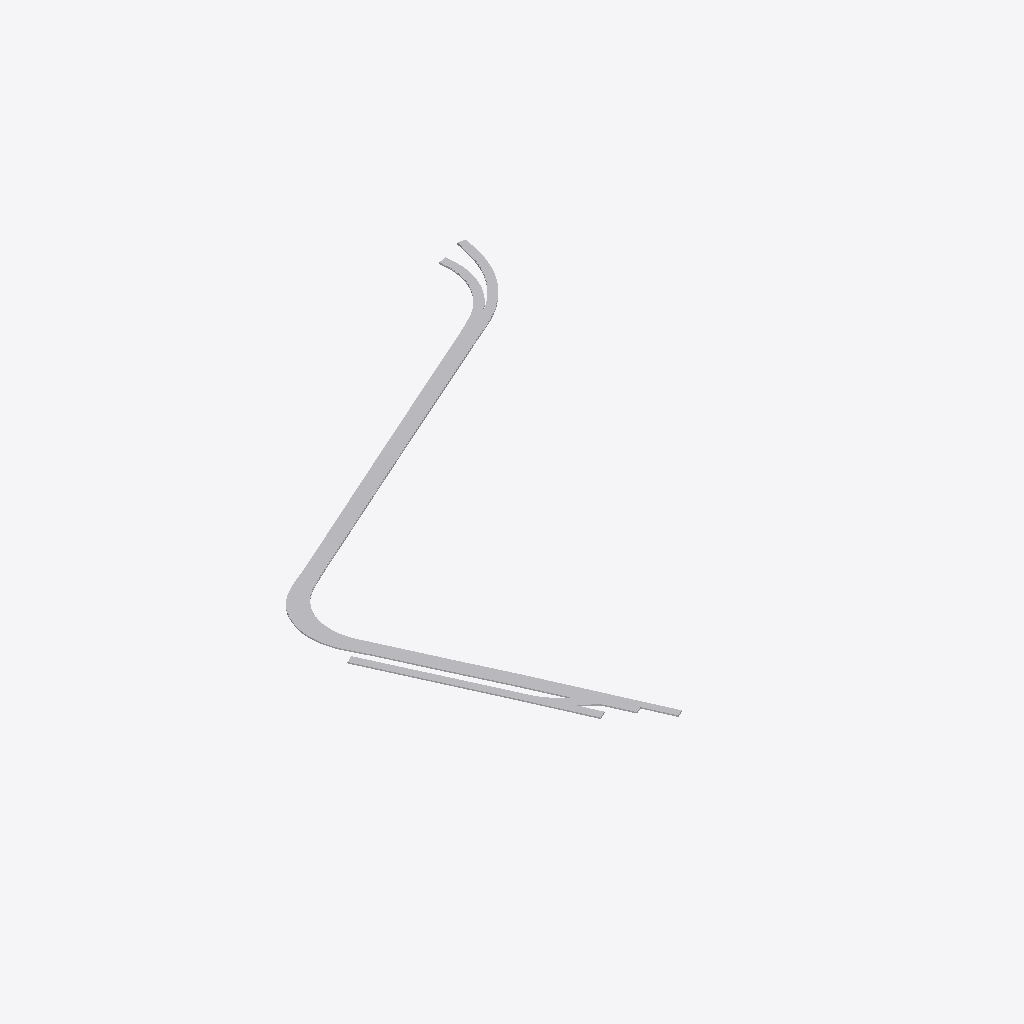
Isometric view of an IFC building model (IFC-SPF (STEP), schema IFC4X3, length unit metre), seen from the south-west, elements coloured by IFC class (only those large enough to see are counted): 92 other elements (light grey).
Extent 198.5 m × 242.8 m × 1.5 m (x, y, z). Elements (489): 389 IfcBuiltElement, 50 IfcRail, 50 IfcTrackElement.

HEADER;
FILE_DESCRIPTION(('ViewDefinition [Ifc4X3NotAssigned]'),'2;1');
FILE_NAME('C:\\Users\\j.alves-correa\\OneDrive - EGIS Group\\Documents\\Professionnel\\IFC4','2023-06-02T17:23:05',('Joao Guilherme Alves Correa'),('Egis'),'GeometryGymIFCcore v0.2.13.0 by Geometry Gym Pty','Civil 3D 2023 IfcInfra Plugin v13.5.35.0','None');
FILE_SCHEMA(('IFC4X3'));
ENDSEC;
DATA;
#21=IFCPROJECT('3cyAkba2v5a9pVuthidcpX',#13,'BC003: Test plan 1','This file was produced for aIFC4Rail project.',$,$,$,(#25),#22);
#11456=IFCBUILTELEMENT('3bM0Zzl4PACPQt6pONOJsf',#13,'PC_AD--27--Béton Désactivé',$,$,#11455,#11454,'5601');
#11408=IFCBUILTELEMENT('3DTuPYL4P9AwwnLZbqWKTD',#13,'PC_AD--25--Béton Désactivé',$,$,#11407,#11406,'55F5');
#11432=IFCBUILTELEMENT('3lQZySIU50ExIkFTZbJlhp',#13,'PC_AD--26--Béton Désactivé',$,$,#11431,#11430,'55FB');
#10152=IFCBUILTELEMENT('3gkGQ6Pqr0TAThCFQiMLqd',#13,'PC_AD--27--Béton Désactivé',$,$,#10151,#10150,'54BD');
#10104=IFCBUILTELEMENT('3or4Jrc4r8Ow9U_a3IXq_P',#13,'PC_AD--25--Béton Désactivé',$,$,#10103,#10102,'54B1');
#10128=IFCBUILTELEMENT('31NoNqiozCOQdxwJMMRSGf',#13,'PC_AD--26--Béton Désactivé',$,$,#10127,#10126,'54B7');
#11336=IFCBUILTELEMENT('2M3umXzqn3MBOg$1KlgpLr',#13,'PC_AD--21--Béton Désactivé',$,$,#11335,#11334,'55E3');
#11360=IFCBUILTELEMENT('0it4wzBWj1ax2ZTiYelwuU',#13,'PC_AD--23--Béton Désactivé',$,$,#11359,#11358,'55E9');
#7298=IFCBUILTELEMENT('2h7ErHHVfF8vyHd3RZ78jI',#13,'Plateforme_Voie_Simple_v2--24--Béton Désactivé',$,$,#7297,#7296,'2F74');
#10056=IFCBUILTELEMENT('0goLea3hnAKgikaUikvtGt',#13,'PC_AD--23--Béton Désactivé',$,$,#10055,#10054,'54A5');
#10008=IFCBUILTELEMENT('1_SA36PWn5LfZ58f4HciVQ',#13,'PC_AD--21--Béton Désactivé',$,$,#10007,#10006,'5499');
#11984=IFCBUILTELEMENT('3jgNCg64j80PR4SxtaW$d8',#13,'Structure_latérale_supplémentaire_v2_MURET_G--0--Muret',$,$,#11983,#11982,'5685');
#2568=IFCBUILTELEMENT('0I2eMlXFr41Q79xscCe0l2',#13,'Plateforme_Voie_Simple_v2--24--Béton Désactivé',$,$,#2567,#2566,'D4');
#7226=IFCBUILTELEMENT('3m7ATYMgf7UwqGGyg$RGiT',#13,'Plateforme_Voie_Simple_v2--21--Béton Désactivé',$,$,#7225,#7224,'2F62');
#7274=IFCBUILTELEMENT('2DNXXkTdz5_gYtFd9sUL5C',#13,'Plateforme_Voie_Simple_v2--23--Béton Désactivé',$,$,#7273,#7272,'2F6E');
#10032=IFCBUILTELEMENT('1jpqM6YR5288_tgnbCwFx6',#13,'PC_AD--22--SL_Béton Désactivé',$,$,#10031,#10030,'549F');
#3864=IFCBUILTELEMENT('23_gmes8D1lvdH$xyK4tXz',#13,'Plateforme_Voie_Simple_v2--24--Béton Désactivé',$,$,#3863,#3862,'26C4');
#13139=IFCBUILTELEMENT('2mSvvgQSz2RgiA5RyuMjlM',#13,'PC_AD--27--Béton Désactivé',$,$,#13138,#13137,'57A5');
#7250=IFCBUILTELEMENT('0AIrXyl9b36hxD9IhVtaSn',#13,'Plateforme_Voie_Simple_v2--22--SL_Béton Désactivé',$,$,#7249,#7248,'2F68');
#2544=IFCBUILTELEMENT('0pqmTxPDbDUvqtQSUg5srV',#13,'Plateforme_Voie_Simple_v2--23--Béton Désactivé',$,$,#2543,#2542,'D3');
#13091=IFCBUILTELEMENT('34covVPkv2ju181_Cd1Uni',#13,'PC_AD--25--Béton Désactivé',$,$,#13090,#13089,'5799');
#2520=IFCBUILTELEMENT('0Dw5$EuJ19TPxqCmZlxcL8',#13,'Plateforme_Voie_Simple_v2--21--Béton Désactivé',$,$,#2519,#2518,'D2');
#13115=IFCBUILTELEMENT('2yJHzzN_TAv8s90Low7PCS',#13,'PC_AD--26--Béton Désactivé',$,$,#13114,#13113,'579F');
#9816=IFCBUILTELEMENT('1HwveDL5HByfuIYrGade$K',#13,'PC_AD--13--SL_Béton de calage',$,$,#9815,#9814,'5469');
#3840=IFCBUILTELEMENT('1oM1P7HLnDsBW2aRnqaF$1',#13,'Plateforme_Voie_Simple_v2--23--Béton Désactivé',$,$,#3839,#3838,'26BE');
#1842=IFCBUILTELEMENT('37XOTtFOD1O8zxr0AEtPAd',#13,'Plateforme_Voie_Simple_v2--24--Béton Désactivé',$,$,#1841,#1840,'8F');
#9984=IFCBUILTELEMENT('3vK46$tkTEVxuEtLSJEpcY',#13,'PC_AD--20--SL_Béton Désactivé',$,$,#9983,#9982,'5493');
#3816=IFCBUILTELEMENT('3sBbqv9Tz4ye9Czq9gXYgM',#13,'Plateforme_Voie_Simple_v2--21--Béton Désactivé',$,$,#3815,#3814,'26B8');
#9864=IFCBUILTELEMENT('0miv61I6b22g$9V8OyEIOb',#13,'PC_AD--15--SL_Béton de fondation',$,$,#9863,#9862,'5475');
#3261=IFCBUILTELEMENT('29lk0bXlTElRV$etiX78ZB',#13,'Plateforme_Voie_Simple_v2--24--Béton Désactivé',$,$,#3260,#3259,'262E');
#12300=IFCBUILTELEMENT('3PW44MGrTFiBBrlsEXBM_P',#13,'PC_AD--27--Béton Désactivé',$,$,#12299,#12298,'56D3');
#7203=IFCBUILTELEMENT('3gVpRC4ev8Lxf8c2LiNynt',#13,'Plateforme_Voie_Simple_v2--20--SL_Béton Désactivé',$,$,#7202,#7201,'2F5C');
#1813=IFCBUILTELEMENT('3qqN0msNHFZ9INUTTO1f6a',#13,'Plateforme_Voie_Simple_v2--23--Béton Désactivé',$,$,#1812,#1811,'8D');
#12252=IFCBUILTELEMENT('1BGHRfNoHDAgX354dEXRBg',#13,'PC_AD--25--Béton Désactivé',$,$,#12251,#12250,'56C7');
#5695=IFCBUILTELEMENT('3ndNNn4v13_964ucyCW_vG',#13,'Plateforme_Voie_Simple_v2_ADV--24--Béton Désactivé',$,$,#5694,#5693,'2DE8');
#12276=IFCBUILTELEMENT('1eXPy5dyf4PvTcoQ9VZ9HI',#13,'PC_AD--26--Béton Désactivé',$,$,#12275,#12274,'56CD');
#13019=IFCBUILTELEMENT('2U3CnHpl9A_QP3Mmc7Mxty',#13,'PC_AD--21--Béton Désactivé',$,$,#13018,#13017,'5787');
#7850=IFCBUILTELEMENT('0GLIlmZZbB9eP8zTC6bKcn',#13,'Plateforme_Voie_Simple_v2--24--Béton Désactivé',$,$,#7849,#7848,'52A7');
#6962=IFCBUILTELEMENT('04RIH1NHfAwO8hoWtUbtmB',#13,'Plateforme_Voie_Simple_v2--10--SL_Béton de calage',$,$,#6961,#6960,'2F20');
#4512=IFCBUILTELEMENT('0hDlUjaDj0UOK0UDKv1LQl',#13,'Plateforme_Voie_Simple_v2_ADV--24--Béton Désactivé',$,$,#4511,#4510,'2CD4');
#7060=IFCBUILTELEMENT('0$_bdv6j13qeIv$ZE955AQ',#13,'Plateforme_Voie_Simple_v2--14--SL_Béton de fondation',$,$,#7059,#7058,'2F38');
#11384=IFCRAIL('2Iru4Ti7TAc9KzPpFrIXE6',#13,'PC_AD--24--Rail',$,$,#11383,#11382,'55EF',.RAIL.);
#11480=IFCRAIL('2Cz9wqUib4ovtSgpoFcXaj',#13,'PC_AD--28--Rail',$,$,#11479,#11478,'5607',.RAIL.);
#11648=IFCRAIL('2RuO$kdovCTAXrsLhK48Is',#13,'PC_AD--35--Rail',$,$,#11647,#11646,'5631',.RAIL.);
#13043=IFCBUILTELEMENT('0AXC_6bcb0SvKlqwcoOyzi',#13,'PC_AD--23--Béton Désactivé',$,$,#13042,#13041,'578D');
#1778=IFCBUILTELEMENT('2FbVjTj8X5fhE8gho0IPFR',#13,'Plateforme_Voie_Simple_v2--21--Béton Désactivé',$,$,#1777,#1776,'8B');
#11528=IFCRAIL('01_fklkX16e8nUtKtXYws7',#13,'PC_AD--30--Rail',$,$,#11527,#11526,'5613',.RAIL.);
#3237=IFCBUILTELEMENT('3AbysV2Yf46vyFnmFGXzII',#13,'Plateforme_Voie_Simple_v2--23--Béton Désactivé',$,$,#3236,#3235,'2628');
#5125=IFCBUILTELEMENT('0LN05tN8j1CfNaLrVoPGZs',#13,'Plateforme_Voie_Simple_v2_ADV--24--Béton Désactivé',$,$,#5124,#5123,'2D5E');
#3184=IFCBUILTELEMENT('0_gPoecuXCpOIOF_9CmAio',#13,'Plateforme_Voie_Simple_v2--21--Béton Désactivé',$,$,#3183,#3182,'261C');
#9336=IFCBUILTELEMENT('1c5UPjALL8ownZvkswGP1Z',#13,'PC_AD--26--Béton Désactivé',$,$,#9335,#9334,'53F1');
#8502=IFCBUILTELEMENT('0ehH_HMXf3Uf3NiltMemC7',#13,'PC_AD--25--Béton Désactivé',$,$,#8501,#8500,'5337');
#10344=IFCRAIL('0DcG5VnBrCofItxTTuHvYn',#13,'PC_AD--35--Rail',$,$,#10343,#10342,'54ED',.RAIL.);
#6270=IFCBUILTELEMENT('0KfMinl2PCNPU3ei_R__39',#13,'Plateforme_Voie_Simple_v2--24--Béton Désactivé',$,$,#6269,#6268,'2E72');
#2928=IFCBUILTELEMENT('1U9iPB9gLF2Qa8CtvwvEse',#13,'Structure_latérale_supplémentaire_v2_MURET_G--0--Muret',$,$,#2927,#2926,'EF');
#10176=IFCRAIL('2sUcVpQzj8f9EpFcaa3V2t',#13,'PC_AD--28--Rail',$,$,#10175,#10174,'54C3',.RAIL.);
#9360=IFCBUILTELEMENT('2dqDYnxUL7ZvZq_SawxSUQ',#13,'PC_AD--27--Béton Désactivé',$,$,#9359,#9358,'53F7');
#10224=IFCRAIL('2mqAiC3Jj1cxd30o96ZjGU',#13,'PC_AD--30--Rail',$,$,#10223,#10222,'54CF',.RAIL.);
#10080=IFCRAIL('07xRoOVt903Qnkr_vS5wY8',#13,'PC_AD--24--Rail',$,$,#10079,#10078,'54AB',.RAIL.);
#12180=IFCBUILTELEMENT('2t$qDfV9j8WgrcTF__QKib',#13,'PC_AD--21--Béton Désactivé',$,$,#12179,#12178,'56B5');
#4224=IFCBUILTELEMENT('3ppEsKQrn8mPQ7Mu5JYCU9',#13,'Structure_latérale_supplémentaire_v2_MURET_G--0--Muret',$,$,#4223,#4222,'271E');
#12008=IFCBUILTELEMENT('054TwL4QD178oP6qO3UcVn',#13,'Structure_latérale_supplémentaire_v2_MURET_D--0--Muret',$,$,#12007,#12006,'568B');
#5671=IFCBUILTELEMENT('1_Qhac$V16xB_Mm1SVDABx',#13,'Plateforme_Voie_Simple_v2_ADV--23--Béton Désactivé',$,$,#5670,#5669,'2DE2');
#7826=IFCBUILTELEMENT('0UcR8zmmj1Euw9pHEvr59T',#13,'Plateforme_Voie_Simple_v2--23--Béton Désactivé',$,$,#7825,#7824,'52A1');
#5024=IFCBUILTELEMENT('3vay6b$h1AlQMeh0qeWlDS',#13,'Plateforme_Voie_Simple_v2_ADV--20--SL_Béton Désactivé',$,$,#5023,#5022,'2D46');
#6702=IFCBUILTELEMENT('085nUih6b4vBNOsLUjU$LA',#13,'Plateforme_Voie_Simple_v2--21--Béton Désactivé',$,$,#6701,#6700,'2EDE');
#6750=IFCBUILTELEMENT('3TNlHyRXvC8vDV8yuZlWmT',#13,'Plateforme_Voie_Simple_v2--24--Béton Désactivé',$,$,#6749,#6748,'2EEA');
#12204=IFCBUILTELEMENT('38syV_sTHF2x4XxCH_oaw3',#13,'PC_AD--23--Béton Désactivé',$,$,#12203,#12202,'56BB');
#10804=IFCBUILTELEMENT('0yVnrGLjP9C86od262TNmb',#13,'PC_AD--27--Béton Désactivé',$,$,#10803,#10802,'555F');
#4483=IFCBUILTELEMENT('2gX4vd64DE1upIjPmpKdWG',#13,'Plateforme_Voie_Simple_v2_ADV--23--Béton Désactivé',$,$,#4482,#4481,'2CCE');
#5623=IFCBUILTELEMENT('3XHljDghD21AqWyoRJ9Pb$',#13,'Plateforme_Voie_Simple_v2_ADV--21--Béton Désactivé',$,$,#5622,#5621,'2DD6');
#4454=IFCBUILTELEMENT('3xLGlg2_n6A994opvHM8rG',#13,'Plateforme_Voie_Simple_v2_ADV--21--Béton Désactivé',$,$,#4453,#4452,'2CC8');
#8444=IFCBUILTELEMENT('16cVCCsyP43OavRmojm9JV',#13,'PC_AD--23--Béton Désactivé',$,$,#8443,#8442,'532B');
#11696=IFCBUILTELEMENT('3qCCcDHtL3COQHkhx5Hqpt',#13,'PC_AD--37--Habillage',$,$,#11695,#11694,'563D');
#5101=IFCBUILTELEMENT('12QSoTSYv3lBlxoCu6adSh',#13,'Plateforme_Voie_Simple_v2_ADV--23--Béton Désactivé',$,$,#5100,#5099,'2D58');
#11576=IFCBUILTELEMENT('2O$8ys5zj7$8wBiil3FR98',#13,'PC_AD--32--Habillage',$,$,#11575,#11574,'561F');
#5077=IFCBUILTELEMENT('2BftamC2P2ixm2TA3a1mv6',#13,'Plateforme_Voie_Simple_v2_ADV--21--Béton Désactivé',$,$,#5076,#5075,'2D52');
#7778=IFCBUILTELEMENT('1CS4IthKf4VRKJotTKuc3X',#13,'Plateforme_Voie_Simple_v2--21--Béton Désactivé',$,$,#7777,#7776,'5295');
#7322=IFCRAIL('1lne0HIpX8ARd3omr2fuM4',#13,'Plateforme_Voie_Simple_v2--25--Rail',$,$,#7321,#7320,'2F7A',.RAIL.);
#9312=IFCBUILTELEMENT('2pCRDELb5EEOXKBoqyB7wS',#13,'PC_AD--25--Béton Désactivé',$,$,#9311,#9310,'53EB');
#2343=IFCBUILTELEMENT('0OBIOOooz56PfqmkFCrMj8',#13,'Structure_latérale_supplémentaire_v2_MURET_D--0--Muret',$,$,#2342,#2341,'C7');
#6193=IFCBUILTELEMENT('0p_JMTBD152uVp9ApcDYTV',#13,'Plateforme_Voie_Simple_v2--21--Béton Désactivé',$,$,#6192,#6191,'2E60');
#7370=IFCRAIL('2V0Y8KU2r0COOHptUI9xcS',#13,'Plateforme_Voie_Simple_v2--27--Rail',$,$,#7369,#7368,'2F86',.RAIL.);
#9240=IFCBUILTELEMENT('1rx_crUnz7HA6CN0Y_wEIb',#13,'PC_AD--21--Béton Désactivé',$,$,#9239,#9238,'53D9');
#13733=IFCBUILTELEMENT('1wurvIwL51Dg$gSM9qvZDQ',#13,'Structure_latérale_supplémentaire_v2_MURET_G--0--Muret',$,$,#13732,#13731,'583B');
#11936=IFCBUILTELEMENT('0g4nI2IHL2GxuWvplspRp_',#13,'Béton de propreté--1--Béton de propreté',$,$,#11935,#11934,'5679');
#6246=IFCBUILTELEMENT('0UZ6_Qlff0g9pQKd_fozSh',#13,'Plateforme_Voie_Simple_v2--23--Béton Désactivé',$,$,#6245,#6244,'2E6C');
#5647=IFCBUILTELEMENT('31WnISOp54Z9LxohLevHPO',#13,'Plateforme_Voie_Simple_v2_ADV--22--SL_Béton Désactivé',$,$,#5646,#5645,'2DDC');
#6678=IFCBUILTELEMENT('3$3_uV2AbBfBV4UO5$E_di',#13,'Plateforme_Voie_Simple_v2--20--SL_Béton Désactivé',$,$,#6677,#6676,'2ED8');
#11672=IFCBUILTELEMENT('0v2b7cAsf1_w5NJQsONDBR',#13,'PC_AD--36--Habillage',$,$,#11671,#11670,'5637');
#10272=IFCBUILTELEMENT('3SNfn6FNXFyQPcnstwEah4',#13,'PC_AD--32--Habillage',$,$,#10271,#10270,'54DB');
#11504=IFCBUILTELEMENT('2tLn$cEcz2LQXvHCI95Z6J',#13,'PC_AD--29--Habillage',$,$,#11503,#11502,'560D');
ENDSEC;
